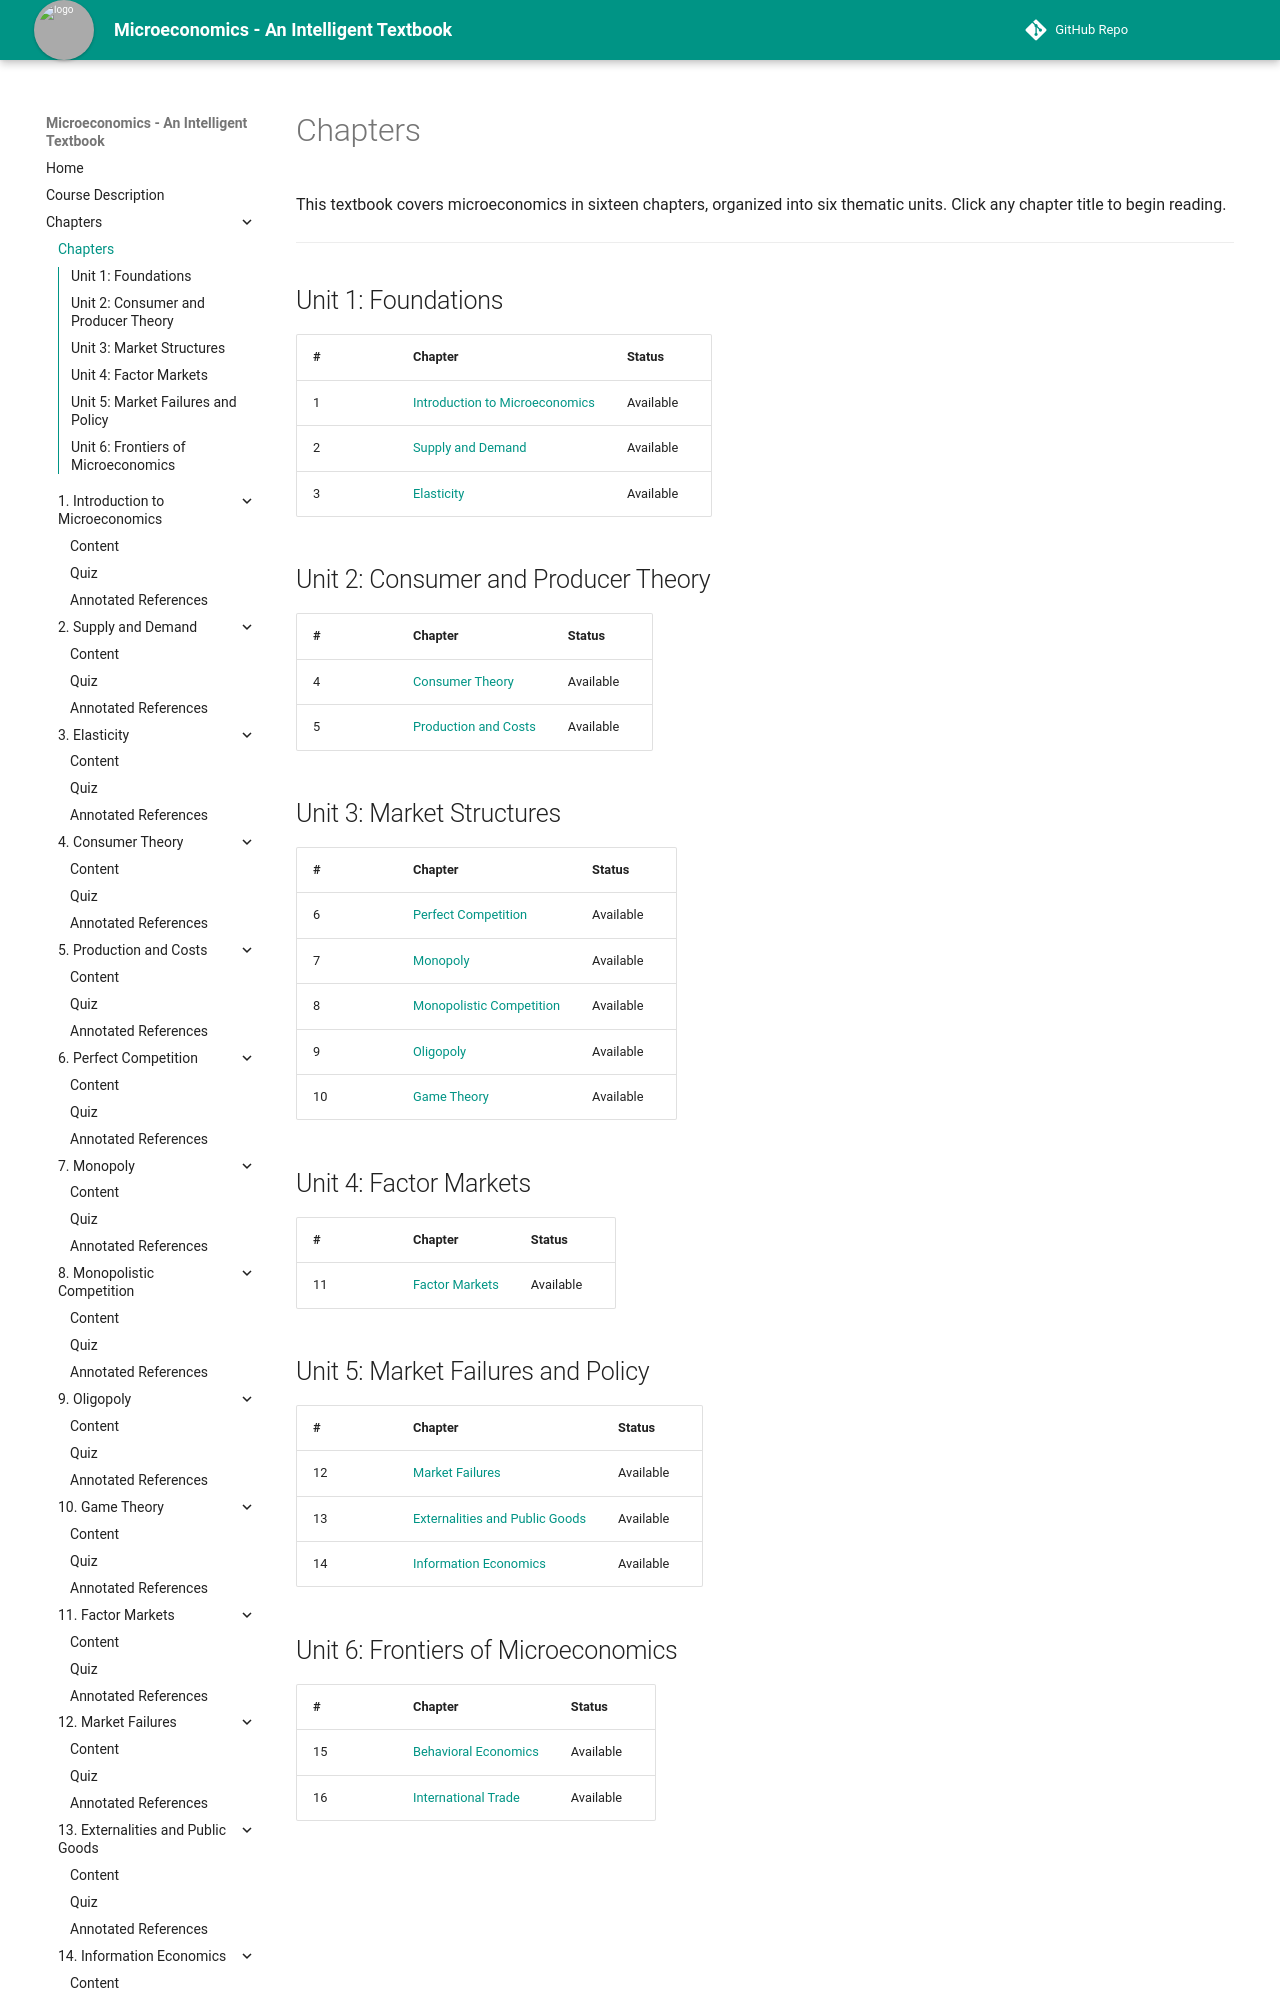

repository: AK95AM98/microeconomics · page: chapters/index.html · generator: mkdocs

# Chapters

This textbook covers microeconomics in sixteen chapters, organized into six thematic units. Click any chapter title to begin reading.

---

## Unit 1: Foundations

| # | Chapter | Status |
|---|---|---|
| 1 | [Introduction to Microeconomics](01-introduction-to-microeconomics/index.md) | Available |
| 2 | [Supply and Demand](02-supply-and-demand/index.md) | Available |
| 3 | [Elasticity](03-elasticity/index.md) | Available |

## Unit 2: Consumer and Producer Theory

| # | Chapter | Status |
|---|---|---|
| 4 | [Consumer Theory](04-consumer-theory/index.md) | Available |
| 5 | [Production and Costs](05-production-and-costs/index.md) | Available |

## Unit 3: Market Structures

| # | Chapter | Status |
|---|---|---|
| 6 | [Perfect Competition](06-perfect-competition/index.md) | Available |
| 7 | [Monopoly](07-monopoly/index.md) | Available |
| 8 | [Monopolistic Competition](08-monopolistic-competition/index.md) | Available |
| 9 | [Oligopoly](09-oligopoly/index.md) | Available |
| 10 | [Game Theory](10-game-theory/index.md) | Available |
